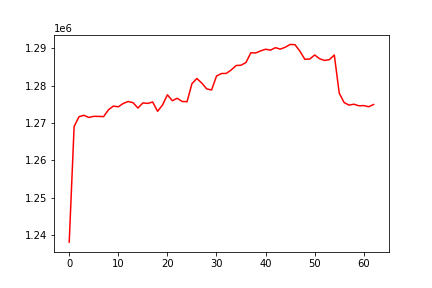

The table this chart was drawn from, first rows:
, date, assets
0, 0, 1238152
1, 20120802, 1269115
2, 20120803, 1271731
3, 20120806, 1272084
4, 20120807, 1271519
5, 20120808, 1271815
6, 20120809, 1271800
7, 20120810, 1271735
8, 20120813, 1273573
9, 20120814, 1274557
10, 20120815, 1274369
11, 20120816, 1275255
12, 20120817, 1275794
13, 20120820, 1275469
14, 20120821, 1274038
15, 20120822, 1275400
16, 20120823, 1275278
17, 20120824, 1275650
18, 20120827, 1273166
19, 20120828, 1274823
20, 20120829, 1277591
21, 20120830, 1275999
22, 20120831, 1276649
23, 20120904, 1275797
24, 20120905, 1275728
25, 20120906, 1280560
26, 20120907, 1281947
27, 20120910, 1280719
28, 20120911, 1279171
29, 20120912, 1278865
30, 20120913, 1282591
31, 20120914, 1283275
32, 20120917, 1283303
33, 20120918, 1284236
34, 20120919, 1285420
35, 20120920, 1285495
36, 20120921, 1286218
37, 20120924, 1288827
38, 20120925, 1288788
39, 20120926, 1289330
40, 20120927, 1289777
41, 20120928, 1289535
42, 20121001, 1290193
43, 20121002, 1289809
44, 20121003, 1290307
45, 20121004, 1291058
46, 20121005, 1290985
47, 20121008, 1289238
48, 20121009, 1287086
49, 20121010, 1287151
50, 20121011, 1288239
51, 20121012, 1287237
52, 20121015, 1286772
53, 20121016, 1286989
54, 20121017, 1288224
55, 20121018, 1278041
56, 20121019, 1275500
57, 20121022, 1274818
58, 20121023, 1275063
59, 20121024, 1274634
... 3 more rows
